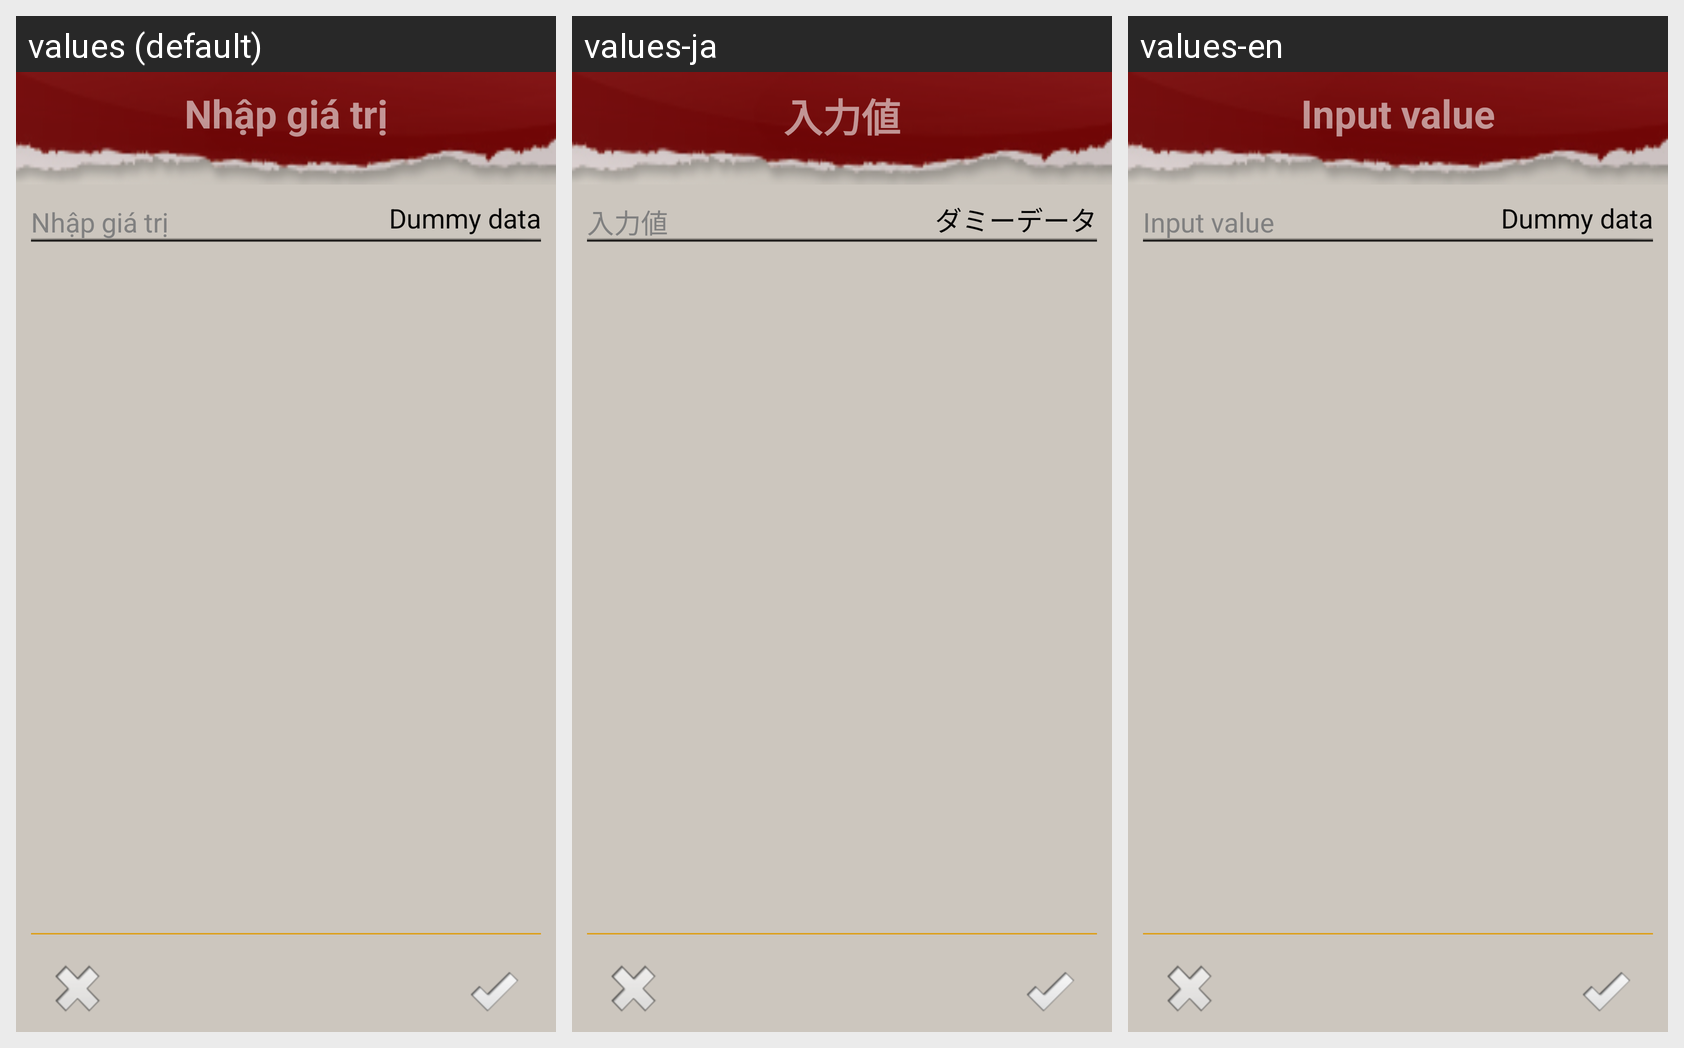

Locale-by-locale string values for the Android screen shown in this grid:
Android screen res/layout/sync_setting_input_dialog.xml rendered under 3 locales, left to right: values (default), values-ja, values-en. Device: Nexus 5 (rendered at 1080×1920; each locale shown at half size, 540×960, under a caption strip naming it); theme AppTheme.
Strings drawn on this screen, with the default value and each locale's value (text and hints the layout hard-codes, and strings that could not be matched under every locale, appear in the picture but are not listed):

input_dialog_title
  values: Nhập giá trị
  values-ja: 入力値
  values-en: Input value

dummy_data
  values: Dummy data
  values-ja: ダミーデータ
  values-en: Dummy data
